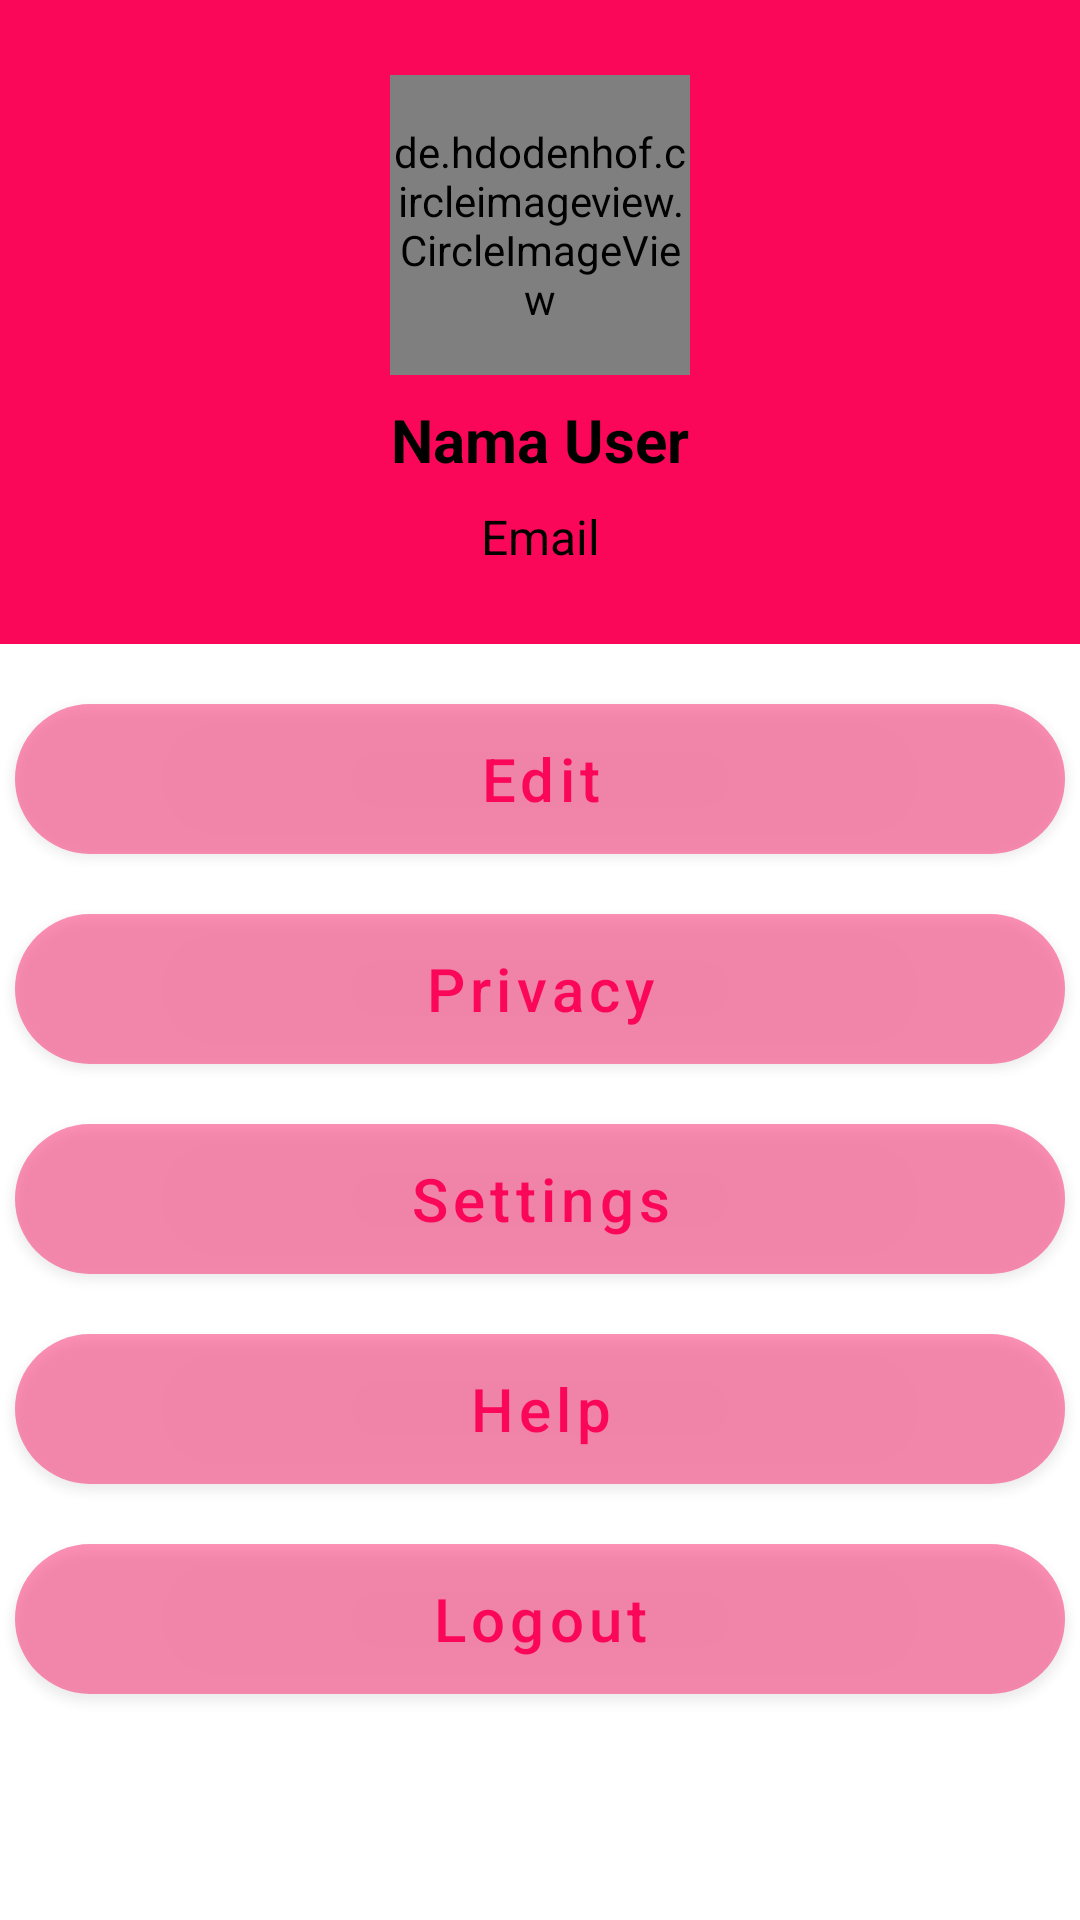

This screen was rendered from an Android layout file. Write that file and the resources it references.
<!-- AndroidManifest.xml: application theme Theme.AppsRespo -->
<!-- res/layout/fragment_profil.xml -->
<?xml version="1.0" encoding="utf-8"?>
<RelativeLayout xmlns:android="http://schemas.android.com/apk/res/android"
    xmlns:app="http://schemas.android.com/apk/res-auto"
    xmlns:tools="http://schemas.android.com/tools"
    android:layout_width="match_parent"
    android:layout_height="match_parent"
    android:orientation="vertical"
    tools:context=".ui.profile.ProfileFragment">


    <LinearLayout
        android:id="@+id/line2"
        android:layout_width="match_parent"
        android:layout_height="wrap_content"
        android:background="@color/colorredpink"
        android:orientation="vertical">

    <de.hdodenhof.circleimageview.CircleImageView
        android:id="@+id/circleimg"
        android:layout_width="100dp"
        android:layout_height="100dp"
        android:layout_marginTop="25dp"
        android:src="@color/white"
        android:layout_gravity="center"/>



    <TextView
        android:id="@+id/profil_name"
        android:layout_width="match_parent"
        android:layout_height="wrap_content"
        android:layout_marginStart="8dp"
        android:layout_marginTop="8dp"
        android:layout_marginEnd="8dp"
        android:text="Nama User"
        android:textStyle="bold"
        android:textColor="@color/black"
        android:textAlignment="center"
        android:textSize="20sp"/>

    <TextView
        android:id="@+id/profil_email"
        android:layout_width="match_parent"
        android:layout_height="wrap_content"
        android:layout_marginStart="8dp"
        android:layout_marginTop="8dp"
        android:layout_marginEnd="8dp"
        android:text="@string/email"
        android:textColor="@color/black"
        android:textAlignment="center"
        android:textSize="16sp"
        android:layout_marginBottom="25dp"/>

    </LinearLayout>

    <LinearLayout
        android:layout_below="@id/line2"
        android:layout_width="match_parent"
        android:layout_height="wrap_content"
        android:gravity="center"
        android:orientation="vertical">

        <Button
            android:id="@+id/prof_Edit"
            android:layout_width="350dp"
            android:layout_height="50dp"
            android:textSize="20sp"
            android:layout_marginTop="20dp"
            android:background="@drawable/ic_roundtransparan"
            android:layout_marginBottom="20dp"
            android:textColor="@color/colorredpink"
            android:gravity="center"
            android:textAllCaps="false"
            android:text="Edit" />



        <Button
            android:id="@+id/prof_privacy"
            android:layout_width="350dp"
            android:layout_height="50dp"
            android:textSize="20sp"
            android:background="@drawable/ic_roundtransparan"
            android:layout_marginBottom="20dp"
            android:textColor="@color/colorredpink"
            android:gravity="center"
            android:textAllCaps="false"
            android:text="Privacy" />

        <Button
            android:id="@+id/prof_setting"
            android:layout_width="350dp"
            android:layout_height="50dp"
            android:textSize="20sp"
            android:background="@drawable/ic_roundtransparan"
            android:layout_marginBottom="20dp"
            android:textColor="@color/colorredpink"
            android:gravity="center"
            android:textAllCaps="false"
            android:text="Settings" />

        <Button
            android:id="@+id/prof_help"
            android:layout_width="350dp"
            android:layout_height="50dp"
            android:textSize="20sp"
            android:background="@drawable/ic_roundtransparan"
            android:layout_marginBottom="20dp"
            android:textColor="@color/colorredpink"
            android:gravity="center"
            android:textAllCaps="false"
            android:text="Help" />

        <Button
            android:id="@+id/prof_logout"
            android:layout_width="350dp"
            android:layout_height="50dp"
            android:textSize="20sp"
            android:background="@drawable/ic_roundtransparan"
            android:layout_marginBottom="20dp"
            android:textColor="@color/colorredpink"
            android:gravity="center"
            android:textAllCaps="false"
            android:text="Logout" />



    </LinearLayout>






</RelativeLayout>
<!-- resources referenced by this layout -->
<resources>
  <color name="black">#FF000000</color>
  <color name="colorredpink">#FA075A</color>
  <color name="white">#FFFFFFFF</color>
  <!-- drawable ic_roundtransparan (drawable) -->
  <?xml version="1.0" encoding="utf-8"?>
  <shape xmlns:android="http://schemas.android.com/apk/res/android">
  
      <solid android:color="#727E5966"/>
      <corners android:bottomLeftRadius="50dp"
          android:bottomRightRadius="50dp"
          android:topLeftRadius="50dp"
          android:topRightRadius="50dp"/>
  
  
  </shape>
  <string name="email">Email</string>
  <style name="Theme.AppsRespo" parent="Theme.MaterialComponents.DayNight.NoActionBar">
          
          <item name="colorPrimary">@color/colorredpink</item>
          <item name="colorPrimaryVariant">@color/colorredpink</item>
          <item name="colorOnPrimary">@color/white</item>
          
          <item name="colorSecondary">@color/colorredpink</item>
          <item name="colorSecondaryVariant">@color/colorredpink</item>
          <item name="colorOnSecondary">@color/black</item>
          
          <item name="android:statusBarColor" tools:targetApi="l">?attr/colorPrimaryVariant</item>
          
      </style>
</resources>
